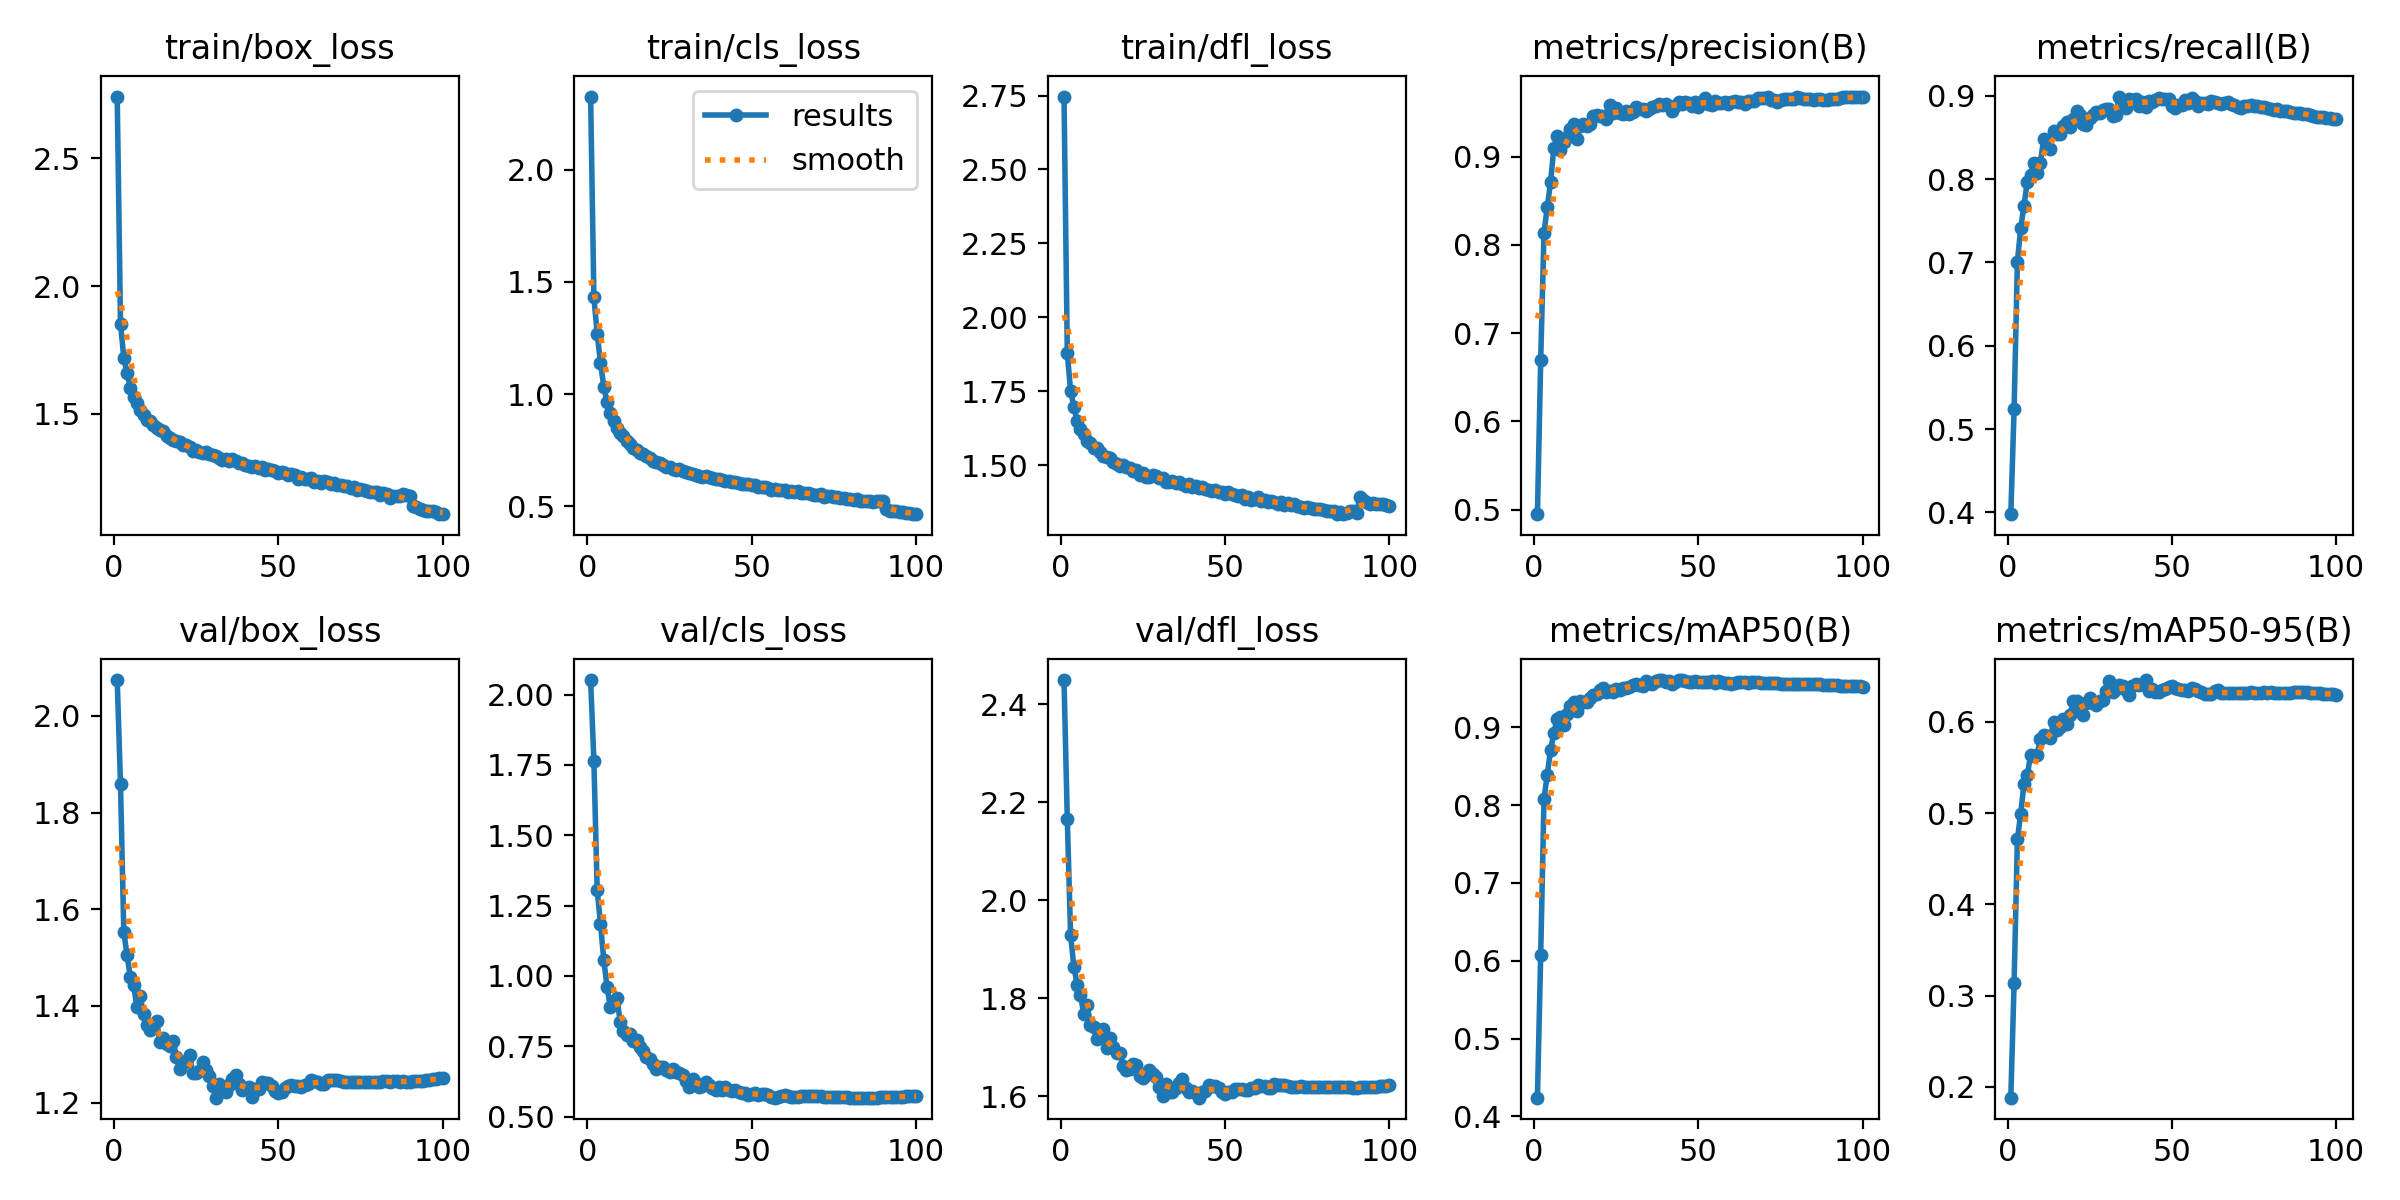

The data file committed next to this chart (first rows):
epoch, time, train/box_loss, train/cls_loss, train/dfl_loss, metrics/precision(B), metrics/recall(B), metrics/mAP50(B), metrics/mAP50-95(B), val/box_loss, val/cls_loss, val/dfl_loss, lr/pg0, lr/pg1, lr/pg2
1, 1280, 2.741, 2.325, 2.747, 0.4948, 0.3979, 0.424, 0.1881, 2.074, 2.052, 2.45, 0.07001, 0.003332, 0.003332
2, 2541, 1.853, 1.43, 1.879, 0.6698, 0.5242, 0.608, 0.3137, 1.858, 1.763, 2.166, 0.03994, 0.0066, 0.0066
3, 3794, 1.72, 1.269, 1.752, 0.8136, 0.7006, 0.8081, 0.4712, 1.554, 1.304, 1.929, 0.009812, 0.009801, 0.009801
4, 5048, 1.659, 1.141, 1.697, 0.843, 0.741, 0.8394, 0.4993, 1.504, 1.186, 1.865, 0.009703, 0.009703, 0.009703
5, 6307, 1.603, 1.033, 1.651, 0.8713, 0.7681, 0.8708, 0.532, 1.46, 1.058, 1.828, 0.009604, 0.009604, 0.009604
6, 7561, 1.567, 0.9634, 1.623, 0.9099, 0.7968, 0.8931, 0.5413, 1.443, 0.9607, 1.807, 0.009505, 0.009505, 0.009505
7, 8813, 1.541, 0.9142, 1.607, 0.924, 0.8052, 0.9103, 0.5634, 1.397, 0.8907, 1.769, 0.009406, 0.009406, 0.009406
8, 10072, 1.514, 0.8785, 1.583, 0.9072, 0.8199, 0.9135, 0.5625, 1.421, 0.8993, 1.786, 0.009307, 0.009307, 0.009307
9, 11330, 1.494, 0.851, 1.577, 0.9164, 0.8075, 0.9036, 0.5637, 1.383, 0.9215, 1.746, 0.009208, 0.009208, 0.009208
10, 12591, 1.477, 0.8245, 1.558, 0.9227, 0.8199, 0.9174, 0.5811, 1.36, 0.8381, 1.741, 0.009109, 0.009109, 0.009109
11, 13854, 1.474, 0.8129, 1.559, 0.9313, 0.8484, 0.9274, 0.5855, 1.351, 0.8041, 1.718, 0.00901, 0.00901, 0.00901
12, 15116, 1.456, 0.7897, 1.545, 0.9374, 0.8405, 0.9321, 0.5849, 1.362, 0.7907, 1.725, 0.008911, 0.008911, 0.008911
13, 16379, 1.446, 0.7767, 1.532, 0.9204, 0.8361, 0.9217, 0.5824, 1.369, 0.792, 1.738, 0.008812, 0.008812, 0.008812
14, 17642, 1.436, 0.7607, 1.529, 0.9348, 0.8583, 0.9345, 0.5998, 1.325, 0.7681, 1.699, 0.008713, 0.008713, 0.008713
15, 18906, 1.432, 0.7529, 1.526, 0.9365, 0.8545, 0.9333, 0.5906, 1.335, 0.7708, 1.718, 0.008614, 0.008614, 0.008614
16, 20175, 1.415, 0.7393, 1.512, 0.9344, 0.8538, 0.9333, 0.5941, 1.321, 0.746, 1.701, 0.008515, 0.008515, 0.008515
17, 21451, 1.407, 0.7316, 1.505, 0.9369, 0.8644, 0.9378, 0.6029, 1.317, 0.7335, 1.689, 0.008416, 0.008416, 0.008416
18, 22713, 1.398, 0.722, 1.499, 0.9463, 0.8686, 0.9416, 0.598, 1.328, 0.7127, 1.689, 0.008317, 0.008317, 0.008317
19, 23978, 1.396, 0.7136, 1.501, 0.9469, 0.8627, 0.9432, 0.6079, 1.295, 0.7056, 1.663, 0.008218, 0.008218, 0.008218
20, 25241, 1.389, 0.7026, 1.493, 0.9463, 0.8728, 0.9481, 0.6233, 1.269, 0.6868, 1.653, 0.008119, 0.008119, 0.008119
21, 26540, 1.377, 0.6968, 1.491, 0.946, 0.8818, 0.9513, 0.6225, 1.282, 0.6696, 1.656, 0.00802, 0.00802, 0.00802
22, 27837, 1.379, 0.6932, 1.481, 0.9423, 0.8773, 0.9458, 0.616, 1.286, 0.6778, 1.667, 0.007921, 0.007921, 0.007921
23, 29141, 1.372, 0.6853, 1.485, 0.9586, 0.8663, 0.9464, 0.6081, 1.298, 0.675, 1.665, 0.007822, 0.007822, 0.007822
24, 30422, 1.356, 0.6738, 1.468, 0.949, 0.8651, 0.946, 0.6202, 1.262, 0.6665, 1.642, 0.007723, 0.007723, 0.007723
25, 31744, 1.36, 0.6758, 1.473, 0.9554, 0.8737, 0.949, 0.6257, 1.26, 0.6603, 1.638, 0.007624, 0.007624, 0.007624
26, 33195, 1.351, 0.6683, 1.462, 0.9496, 0.8776, 0.9487, 0.6206, 1.266, 0.6706, 1.643, 0.007525, 0.007525, 0.007525
27, 34648, 1.348, 0.6639, 1.462, 0.948, 0.8811, 0.9509, 0.6188, 1.284, 0.6584, 1.654, 0.007426, 0.007426, 0.007426
28, 36054, 1.35, 0.6641, 1.466, 0.9523, 0.8793, 0.9504, 0.6232, 1.267, 0.6536, 1.645, 0.007327, 0.007327, 0.007327
29, 37478, 1.343, 0.6579, 1.465, 0.9479, 0.8834, 0.9514, 0.6239, 1.256, 0.6471, 1.64, 0.007228, 0.007228, 0.007228
30, 39026, 1.338, 0.6513, 1.458, 0.9504, 0.884, 0.954, 0.6334, 1.234, 0.6281, 1.619, 0.007129, 0.007129, 0.007129
31, 40472, 1.337, 0.6471, 1.457, 0.9569, 0.8847, 0.9563, 0.6443, 1.21, 0.605, 1.6, 0.00703, 0.00703, 0.00703
32, 41840, 1.326, 0.6453, 1.443, 0.9539, 0.8757, 0.9547, 0.6325, 1.239, 0.6352, 1.625, 0.006931, 0.006931, 0.006931
33, 1291, 1.321, 0.638, 1.445, 0.9544, 0.8772, 0.9536, 0.6359, 1.232, 0.6178, 1.61, 0.006832, 0.006832, 0.006832
34, 2577, 1.325, 0.6353, 1.448, 0.9514, 0.8992, 0.96, 0.6405, 1.223, 0.6048, 1.608, 0.006733, 0.006733, 0.006733
35, 3867, 1.316, 0.6316, 1.441, 0.954, 0.892, 0.9576, 0.6397, 1.236, 0.61, 1.617, 0.006634, 0.006634, 0.006634
36, 5152, 1.323, 0.637, 1.442, 0.9561, 0.8849, 0.9556, 0.6349, 1.249, 0.6218, 1.628, 0.006535, 0.006535, 0.006535
37, 6437, 1.316, 0.6292, 1.437, 0.9578, 0.8958, 0.9592, 0.6297, 1.258, 0.6122, 1.636, 0.006436, 0.006436, 0.006436
38, 7722, 1.309, 0.6252, 1.431, 0.9592, 0.8946, 0.9607, 0.639, 1.239, 0.6032, 1.618, 0.006337, 0.006337, 0.006337
39, 9005, 1.309, 0.6216, 1.436, 0.9589, 0.8966, 0.9609, 0.6416, 1.226, 0.5945, 1.61, 0.006238, 0.006238, 0.006238
40, 10290, 1.302, 0.6208, 1.426, 0.9599, 0.888, 0.9588, 0.6408, 1.231, 0.6057, 1.612, 0.006139, 0.006139, 0.006139
41, 11574, 1.298, 0.616, 1.432, 0.9577, 0.8924, 0.9596, 0.641, 1.232, 0.5961, 1.607, 0.00604, 0.00604, 0.00604
42, 12860, 1.294, 0.6136, 1.425, 0.9517, 0.8867, 0.9554, 0.6459, 1.211, 0.6047, 1.597, 0.005941, 0.005941, 0.005941
43, 14140, 1.296, 0.6148, 1.427, 0.9576, 0.8938, 0.9584, 0.6342, 1.229, 0.5956, 1.609, 0.005842, 0.005842, 0.005842
44, 15419, 1.29, 0.6066, 1.421, 0.9624, 0.8929, 0.9606, 0.6365, 1.229, 0.5927, 1.612, 0.005743, 0.005743, 0.005743
45, 16698, 1.293, 0.6068, 1.415, 0.9598, 0.8952, 0.9604, 0.6324, 1.242, 0.5941, 1.623, 0.005644, 0.005644, 0.005644
46, 17978, 1.281, 0.6019, 1.415, 0.9619, 0.8972, 0.9603, 0.6331, 1.24, 0.5889, 1.621, 0.005545, 0.005545, 0.005545
47, 19257, 1.286, 0.5995, 1.417, 0.9612, 0.8966, 0.9588, 0.6355, 1.241, 0.585, 1.621, 0.005446, 0.005446, 0.005446
48, 20539, 1.281, 0.6011, 1.411, 0.9579, 0.8961, 0.9579, 0.6359, 1.234, 0.5831, 1.617, 0.005347, 0.005347, 0.005347
49, 21818, 1.278, 0.5974, 1.409, 0.9621, 0.8966, 0.96, 0.638, 1.223, 0.5779, 1.609, 0.005248, 0.005248, 0.005248
50, 23098, 1.271, 0.5933, 1.405, 0.9568, 0.8883, 0.9584, 0.6388, 1.219, 0.5795, 1.604, 0.005149, 0.005149, 0.005149
51, 24394, 1.272, 0.5937, 1.408, 0.9616, 0.8858, 0.9582, 0.6369, 1.222, 0.5835, 1.609, 0.00505, 0.00505, 0.00505
52, 25673, 1.268, 0.5881, 1.403, 0.967, 0.8891, 0.9587, 0.6363, 1.229, 0.5781, 1.61, 0.004951, 0.004951, 0.004951
53, 26952, 1.26, 0.5847, 1.402, 0.9599, 0.8892, 0.9579, 0.6344, 1.234, 0.5815, 1.614, 0.004852, 0.004852, 0.004852
54, 28233, 1.265, 0.588, 1.397, 0.9589, 0.895, 0.9599, 0.6346, 1.236, 0.5797, 1.615, 0.004753, 0.004753, 0.004753
55, 29512, 1.26, 0.5825, 1.4, 0.9628, 0.8917, 0.9577, 0.6343, 1.235, 0.5787, 1.615, 0.004654, 0.004654, 0.004654
56, 30790, 1.246, 0.5746, 1.387, 0.9603, 0.898, 0.9597, 0.6372, 1.234, 0.5691, 1.613, 0.004555, 0.004555, 0.004555
57, 32070, 1.253, 0.5779, 1.393, 0.9613, 0.8939, 0.9589, 0.636, 1.233, 0.5677, 1.614, 0.004456, 0.004456, 0.004456
58, 33349, 1.245, 0.5749, 1.383, 0.9618, 0.8883, 0.9573, 0.634, 1.236, 0.571, 1.616, 0.004357, 0.004357, 0.004357
59, 34628, 1.247, 0.5716, 1.387, 0.9592, 0.8917, 0.9573, 0.6328, 1.238, 0.5721, 1.617, 0.004258, 0.004258, 0.004258
60, 35908, 1.25, 0.5743, 1.392, 0.9625, 0.891, 0.9564, 0.6305, 1.246, 0.5773, 1.623, 0.004159, 0.004159, 0.004159
... 40 more rows
